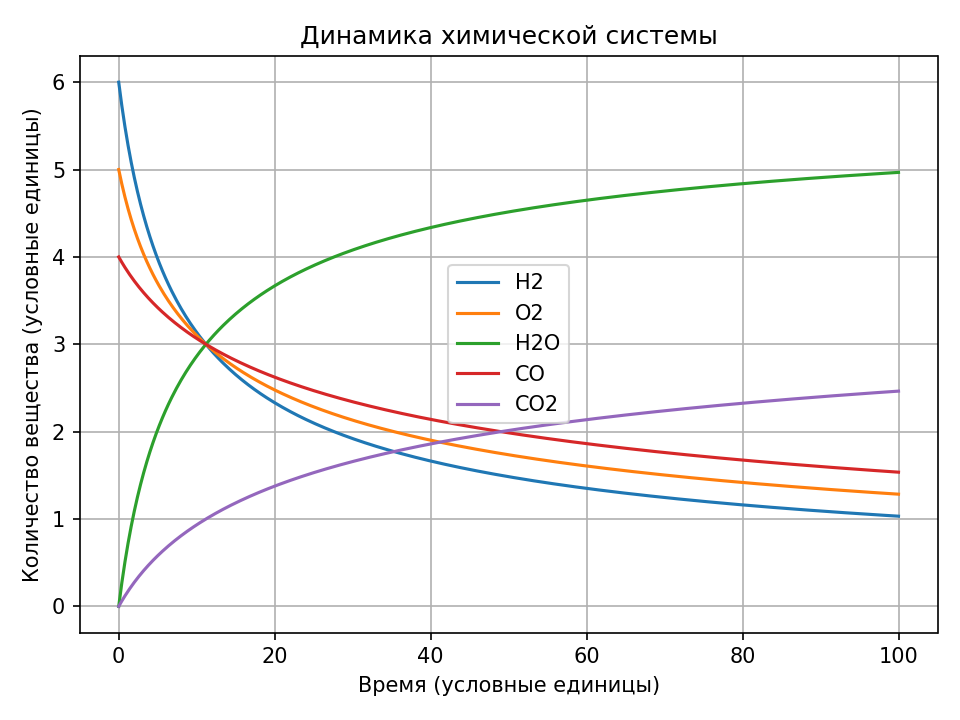

The file beside this chart, header and first rows:
Время, H2, O2, H2O, CO, CO2
0.0, 6.0, 5.0, 0.0, 4.0, 0.0
0.2, 5.861, 4.915, 0.1394, 3.969, 0.03147
0.4, 5.73, 4.834, 0.2704, 3.938, 0.06194
0.6, 5.606, 4.757, 0.3936, 3.909, 0.09147
0.8, 5.49, 4.685, 0.5098, 3.88, 0.1201
1.0, 5.38, 4.616, 0.6197, 3.852, 0.1479
1.2, 5.276, 4.551, 0.7238, 3.825, 0.1749
1.4, 5.177, 4.488, 0.8226, 3.799, 0.2012
1.6, 5.084, 4.428, 0.9164, 3.773, 0.2267
1.8, 4.994, 4.371, 1.006, 3.748, 0.2516
2.0, 4.909, 4.317, 1.091, 3.724, 0.2759
2.2, 4.828, 4.264, 1.172, 3.7, 0.2995
2.4, 4.75, 4.214, 1.25, 3.677, 0.3226
2.6, 4.675, 4.165, 1.325, 3.655, 0.3451
2.8, 4.604, 4.119, 1.396, 3.633, 0.3671
3.0, 4.536, 4.074, 1.464, 3.611, 0.3886
3.2, 4.47, 4.03, 1.53, 3.59, 0.4096
3.4, 4.407, 3.988, 1.593, 3.57, 0.4302
3.6, 4.346, 3.948, 1.654, 3.55, 0.4503
3.8, 4.287, 3.909, 1.713, 3.53, 0.47
4.0, 4.231, 3.871, 1.769, 3.511, 0.4893
4.2, 4.177, 3.834, 1.823, 3.492, 0.5082
4.4, 4.124, 3.799, 1.876, 3.473, 0.5267
4.6, 4.073, 3.764, 1.927, 3.455, 0.5448
4.8, 4.024, 3.731, 1.976, 3.437, 0.5626
5.0, 3.976, 3.698, 2.024, 3.42, 0.5801
5.2, 3.93, 3.667, 2.07, 3.403, 0.5972
5.4, 3.886, 3.636, 2.114, 3.386, 0.6141
5.6, 3.843, 3.606, 2.157, 3.369, 0.6306
5.8, 3.801, 3.577, 2.199, 3.353, 0.6468
6.0, 3.76, 3.549, 2.24, 3.337, 0.6628
6.2, 3.72, 3.521, 2.28, 3.322, 0.6784
6.4, 3.682, 3.494, 2.318, 3.306, 0.6938
6.6, 3.645, 3.468, 2.355, 3.291, 0.709
6.8, 3.608, 3.442, 2.392, 3.276, 0.7239
7.0, 3.573, 3.417, 2.427, 3.261, 0.7386
7.2, 3.538, 3.393, 2.462, 3.247, 0.753
7.4, 3.505, 3.369, 2.495, 3.233, 0.7672
7.6, 3.472, 3.346, 2.528, 3.219, 0.7811
7.8, 3.44, 3.323, 2.56, 3.205, 0.7949
8.0, 3.409, 3.3, 2.591, 3.192, 0.8085
8.2, 3.379, 3.279, 2.621, 3.178, 0.8218
8.4, 3.349, 3.257, 2.651, 3.165, 0.8349
8.6, 3.32, 3.236, 2.68, 3.152, 0.8479
8.8, 3.292, 3.216, 2.708, 3.139, 0.8607
9.0, 3.265, 3.196, 2.735, 3.127, 0.8733
9.2, 3.238, 3.176, 2.762, 3.114, 0.8857
9.4, 3.211, 3.157, 2.789, 3.102, 0.8979
9.6, 3.186, 3.138, 2.814, 3.09, 0.91
9.8, 3.16, 3.119, 2.84, 3.078, 0.9219
10.0, 3.136, 3.101, 2.864, 3.066, 0.9336
10.2, 3.112, 3.083, 2.888, 3.055, 0.9452
10.4, 3.088, 3.066, 2.912, 3.043, 0.9566
10.6, 3.065, 3.048, 2.935, 3.032, 0.9679
10.8, 3.042, 3.032, 2.958, 3.021, 0.9791
11.0, 3.02, 3.015, 2.98, 3.01, 0.9901
11.2, 2.998, 2.999, 3.002, 2.999, 1.001
11.4, 2.977, 2.983, 3.023, 2.988, 1.012
11.6, 2.956, 2.967, 3.044, 2.978, 1.022
11.8, 2.935, 2.951, 3.065, 2.967, 1.033
... 441 more rows
